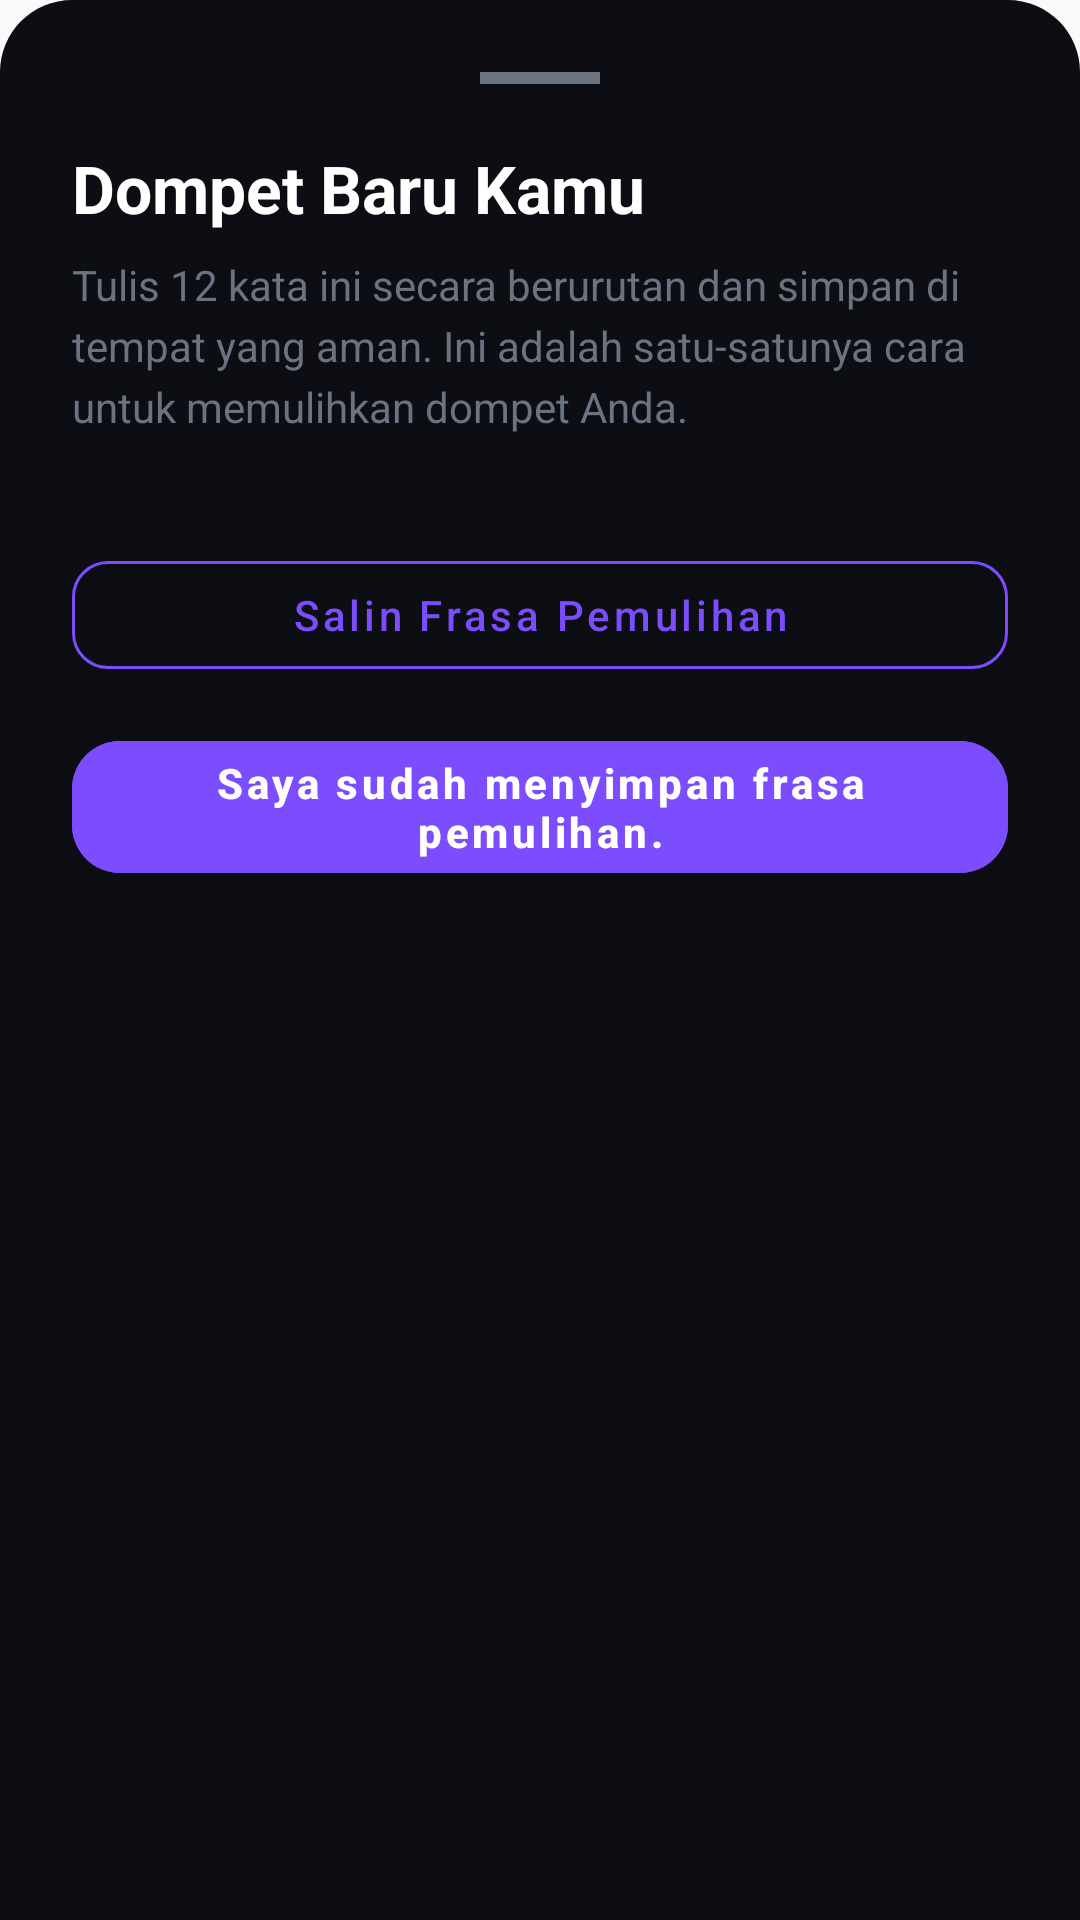

Write the Android layout XML for this screen, with the resource values it uses.
<!-- AndroidManifest.xml: application theme Theme.Frzterr -->
<!-- res/layout/dialog_create_wallet.xml -->
<?xml version="1.0" encoding="utf-8"?>
<LinearLayout xmlns:android="http://schemas.android.com/apk/res/android"
    xmlns:app="http://schemas.android.com/apk/res-auto"
    android:layout_width="match_parent"
    android:layout_height="wrap_content"
    android:orientation="vertical"
    android:padding="24dp"
    android:background="@drawable/bg_bottom_sheet_rounded">

    
    <View
        android:layout_width="40dp"
        android:layout_height="4dp"
        android:layout_gravity="center_horizontal"
        android:layout_marginBottom="20dp"
        android:background="@color/icon_inactive" />

    <TextView
        android:layout_width="wrap_content"
        android:layout_height="wrap_content"
        android:text="@string/wallet_create_title"
        android:textColor="@color/text_primary"
        android:textSize="22sp"
        android:textStyle="bold"
        android:layout_marginBottom="8dp" />

    <TextView
        android:layout_width="wrap_content"
        android:layout_height="wrap_content"
        android:text="@string/wallet_create_desc"
        android:textColor="@color/icon_inactive"
        android:textSize="14sp"
        android:lineSpacingExtra="4dp"
        android:layout_marginBottom="20dp" />

    
    <androidx.recyclerview.widget.RecyclerView
        android:id="@+id/rvSeedWords"
        android:layout_width="match_parent"
        android:layout_height="wrap_content"
        android:layout_marginBottom="16dp"
        android:overScrollMode="never" />

    
    <com.google.android.material.button.MaterialButton
        android:id="@+id/btnCopySeed"
        style="@style/Widget.MaterialComponents.Button.OutlinedButton"
        android:layout_width="match_parent"
        android:layout_height="48dp"
        android:text="Salin Frasa Pemulihan"
        android:textColor="@color/wallet_accent"
        android:textSize="14sp"
        android:textAllCaps="false"
        app:strokeColor="@color/wallet_accent"
        app:strokeWidth="1dp"
        app:cornerRadius="12dp"
        app:icon="@drawable/ic_copy"
        app:iconTint="@color/wallet_accent"
        app:iconGravity="textStart"
        android:layout_marginBottom="12dp" />

    
    <com.google.android.material.button.MaterialButton
        android:id="@+id/btnConfirmSaved"
        android:layout_width="match_parent"
        android:layout_height="56dp"
        android:text="@string/wallet_saved_confirm"
        android:textColor="@color/white"
        android:textSize="14sp"
        android:textAllCaps="false"
        android:textStyle="bold"
        android:backgroundTint="@color/wallet_accent"
        app:cornerRadius="16dp"
        android:layout_marginBottom="16dp" />

</LinearLayout>
<!-- resources referenced by this layout -->
<resources>
  <color name="icon_inactive">#6B7280</color>
  <color name="text_primary">#FFFFFF</color>
  <color name="wallet_accent">#7C4DFF</color>
  <color name="white">#FFFFFFFF</color>
  <!-- drawable bg_bottom_sheet_rounded (drawable) -->
  <?xml version="1.0" encoding="utf-8"?>
  <shape xmlns:android="http://schemas.android.com/apk/res/android">
      <solid android:color="@color/background" />
      <corners
          android:topLeftRadius="24dp"
          android:topRightRadius="24dp" />
  </shape>
  <string name="wallet_create_desc">Tulis 12 kata ini secara berurutan dan simpan di tempat yang aman. Ini adalah satu-satunya cara untuk memulihkan dompet Anda.</string>
  <string name="wallet_create_title">Dompet Baru Kamu</string>
  <string name="wallet_saved_confirm">Saya sudah menyimpan frasa pemulihan.</string>
  <style name="Theme.Frzterr" parent="Theme.MaterialComponents.DayNight.NoActionBar.Bridge">
  
          
          <item name="android:statusBarColor">@android:color/transparent</item>
          <item name="android:navigationBarColor">@android:color/transparent</item>
  
          
          <item name="android:windowLightStatusBar">true</item>
          <item name="android:windowLightNavigationBar">true</item>
  
          
          <item name="selectableItemBackgroundBorderless">@null</item>
          <item name="selectableItemBackground">@null</item>
          <item name="colorControlHighlight">@android:color/transparent</item>
  
          
          <item name="bottomNavigationStyle">@style/Frzterr.BottomNav</item>
          
          
          <item name="bottomSheetDialogTheme">@style/Frzterr.BottomSheetDialog</item>
      </style>
  <color name="background">#0D0D14</color>
  <style name="Frzterr.BottomNav" parent="Widget.MaterialComponents.BottomNavigationView">
          <item name="itemIconSize">@dimen/bottom_nav_icon_size</item>
      </style>
  <style name="Frzterr.BottomSheetDialog" parent="Theme.MaterialComponents.DayNight.BottomSheetDialog">
          <item name="bottomSheetStyle">@style/Widget.MaterialComponents.BottomSheet.Modal</item>
          <item name="android:windowSoftInputMode">adjustResize</item>
          <item name="android:windowIsFloating">false</item>
          <item name="android:statusBarColor">@android:color/transparent</item>
          <item name="android:navigationBarColor">@color/bottomsheet</item>
      </style>
  <dimen name="bottom_nav_icon_size">26dp</dimen>
  <color name="bottomsheet">#13131F</color>
</resources>
